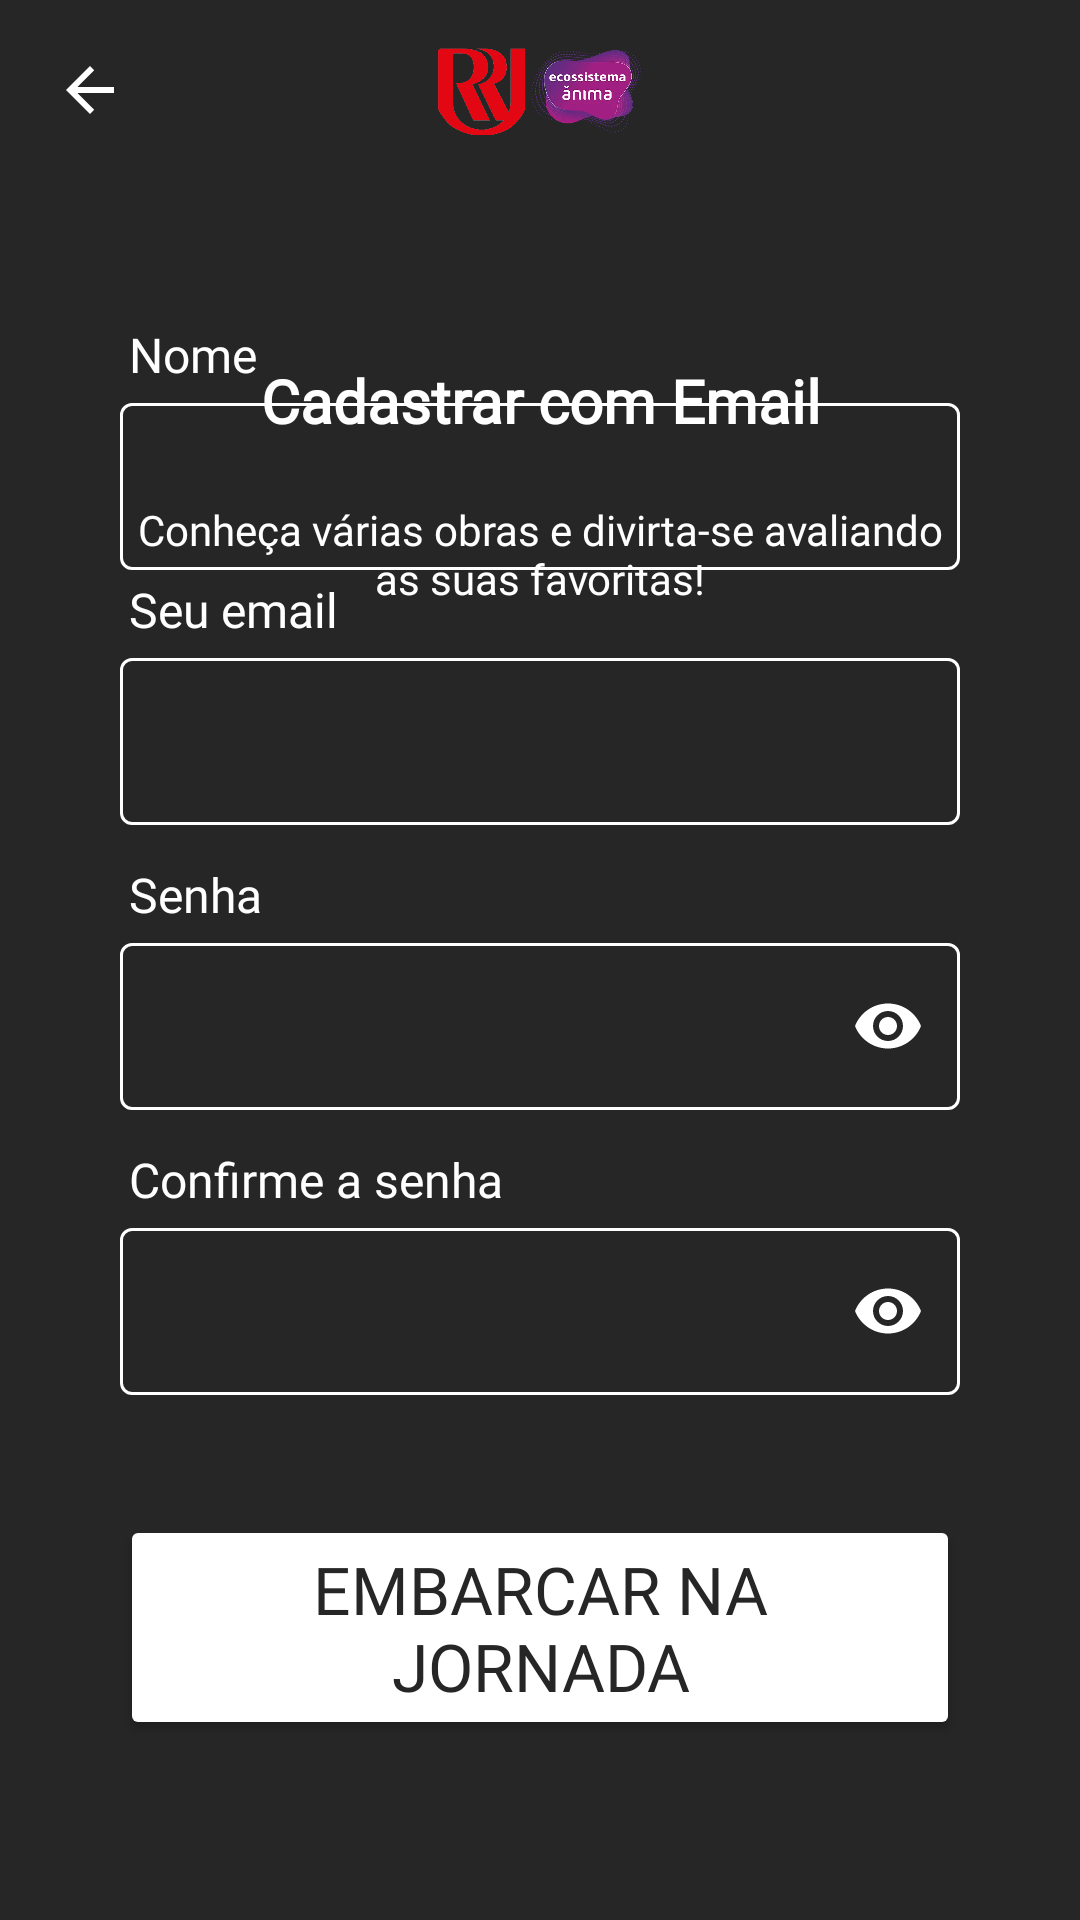

The Android layout XML behind this screen, and the referenced resources:
<!-- AndroidManifest.xml: application theme Theme.MyApplication -->
<!-- res/layout/cadastro.xml -->
<?xml version="1.0" encoding="utf-8"?>
<androidx.constraintlayout.widget.ConstraintLayout xmlns:android="http://schemas.android.com/apk/res/android"
    xmlns:app="http://schemas.android.com/apk/res-auto"
    xmlns:tools="http://schemas.android.com/tools"
    android:layout_width="match_parent"
    android:layout_height="match_parent"
    android:background="#262626"
    tools:context=".views.Cadastro">

    <TextView
        android:id="@+id/textViewBemVindo"
        android:layout_width="0dp"
        android:layout_height="wrap_content"
        android:layout_marginStart="40dp"
        android:layout_marginTop="20dp"
        android:layout_marginEnd="40dp"
        android:fontFamily="@font/outfitregular"
        android:text="@string/cadastro.intro"
        android:textAlignment="center"
        android:textColor="#FFFFFF"
        android:textSize="14sp"
        app:layout_constraintEnd_toEndOf="parent"
        app:layout_constraintHorizontal_bias="0.0"
        app:layout_constraintStart_toStartOf="parent"
        app:layout_constraintTop_toBottomOf="@+id/textViewAcessar" />

    <TextView
        android:id="@+id/textViewCSenha"
        android:layout_width="0dp"
        android:layout_height="wrap_content"
        android:layout_marginStart="43dp"
        android:layout_marginEnd="40dp"
        android:fontFamily="@font/outfitregular"
        android:text="@string/cadastro.confirmasenha"
        android:textColor="#FFFFFF"
        android:textSize="16sp"
        app:layout_constraintBottom_toTopOf="@+id/confSenhaLayout"
        app:layout_constraintEnd_toEndOf="parent"
        app:layout_constraintHorizontal_bias="0.0"
        app:layout_constraintStart_toStartOf="parent" />

    <Button
        android:id="@+id/enviarId"
        android:layout_width="0dp"
        android:layout_height="wrap_content"
        android:layout_marginStart="40dp"
        android:layout_marginEnd="40dp"
        android:layout_marginBottom="60dp"
        android:backgroundTint="#FFFFFF"
        android:clickable="true"
        android:fontFamily="@font/outfitregular"
        android:text="Embarcar na Jornada"
        android:textAlignment="center"
        android:textColor="#262626"
        android:textSize="22sp"
        app:cornerRadius="12dp"
        app:layout_constraintBottom_toBottomOf="parent"
        app:layout_constraintEnd_toEndOf="parent"
        app:layout_constraintHorizontal_bias="0.0"
        app:layout_constraintStart_toStartOf="parent" />


    
    <com.google.android.material.textfield.TextInputLayout
        android:id="@+id/nomeLayout"
        android:layout_width="0dp"
        android:layout_height="wrap_content"
        android:layout_marginStart="40dp"
        android:layout_marginEnd="40dp"
        android:layout_marginBottom="315dp"
        android:textColorHint="@color/white"
        app:boxStrokeColor="@color/white"
        app:layout_constraintBottom_toTopOf="@+id/enviarId"
        app:layout_constraintEnd_toEndOf="parent"
        app:layout_constraintStart_toStartOf="parent"
        tools:boxStrokeColor="#FFFFFF">
        >

        <EditText
            android:id="@+id/NameCadastroId"
            android:layout_width="match_parent"
            android:layout_height="match_parent"
            android:drawableTint="#FFFFFF"
            android:ems="10"
            android:inputType="textEmailAddress"
            android:textColor="#FFFFFF"
            app:backgroundTint="#FFFFFF" />
    </com.google.android.material.textfield.TextInputLayout>

    
    <com.google.android.material.textfield.TextInputLayout
        android:id="@+id/emailLayout"
        android:layout_width="0dp"
        android:layout_height="wrap_content"
        android:layout_marginStart="40dp"
        android:layout_marginEnd="40dp"
        android:layout_marginBottom="230dp"
        android:textColorHint="@color/white"
        app:boxStrokeColor="@color/white"
        app:layout_constraintBottom_toTopOf="@+id/enviarId"
        app:layout_constraintEnd_toEndOf="parent"
        app:layout_constraintStart_toStartOf="parent">

        <EditText
            android:id="@+id/EmailCadastroId"
            android:layout_width="match_parent"
            android:layout_height="match_parent"
            android:backgroundTint="@color/white"
            android:ems="10"
            android:inputType="textEmailAddress"
            android:textColor="#FFFFFF"
            android:textColorHint="@color/white"
            app:layout_constraintBottom_toTopOf="@+id/enviarId"
            app:layout_constraintStart_toStartOf="parent"/>
    </com.google.android.material.textfield.TextInputLayout>

    
    <com.google.android.material.textfield.TextInputLayout
        android:id="@+id/fragSenhaLayout"
        android:layout_width="0dp"
        android:layout_height="wrap_content"
        android:layout_marginStart="40dp"
        android:layout_marginEnd="40dp"
        android:layout_marginBottom="135dp"
        android:ems="10"
        android:textColorHint="@color/white"
        app:boxStrokeColor="@color/white"
        app:layout_constraintBottom_toTopOf="@+id/enviarId"
        app:layout_constraintEnd_toEndOf="parent"
        app:layout_constraintStart_toStartOf="parent"
        app:passwordToggleEnabled="true"
        app:passwordToggleTint="@color/white">

        <EditText
            android:id="@+id/SenhaCadastroId"
            android:layout_width="match_parent"
            android:layout_height="match_parent"
            android:ems="10"
            android:inputType="textPassword"
            android:textColor="#FFFFFF"
            android:textColorHint="@color/white"
            app:backgroundTint="#FFFFFF"
            app:layout_constraintBottom_toTopOf="@+id/enviarId"
            app:layout_constraintEnd_toEndOf="@+id/textViewCSenha"
            app:layout_constraintEnd_toStartOf="@+id/olhoCSenha"
            app:layout_constraintStart_toStartOf="parent" />
    </com.google.android.material.textfield.TextInputLayout>

    
    <com.google.android.material.textfield.TextInputLayout
        android:id="@+id/confSenhaLayout"
        android:layout_width="0dp"
        android:layout_height="wrap_content"
        android:layout_marginStart="40dp"
        android:layout_marginEnd="40dp"
        android:layout_marginBottom="40dp"
        android:textColorHint="@color/white"
        app:boxStrokeColor="@color/white"
        app:layout_constraintBottom_toTopOf="@+id/enviarId"
        app:layout_constraintEnd_toEndOf="parent"
        app:layout_constraintStart_toStartOf="parent"
        app:passwordToggleEnabled="true"
        app:passwordToggleTint="@color/white">

        <EditText
            android:id="@+id/confSenhaCadastroId"
            android:layout_width="match_parent"
            android:layout_height="match_parent"
            android:backgroundTint="@color/white"
            android:ems="10"
            android:inputType="textPassword"
            android:textColor="#FFFFFF"
            android:textColorHint="#FFFCFC"
            app:layout_constraintBottom_toTopOf="@+id/enviarId"
            app:layout_constraintStart_toStartOf="parent" />
    </com.google.android.material.textfield.TextInputLayout>

    <TextView
        android:id="@+id/textViewEmail"
        android:layout_width="0dp"
        android:layout_height="wrap_content"
        android:layout_marginStart="43dp"
        android:layout_marginEnd="40dp"
        android:fontFamily="@font/outfitregular"
        android:text="@string/cadastro.email"
        android:textColor="#FFFFFF"
        android:textSize="16sp"
        app:layout_constraintBottom_toTopOf="@+id/emailLayout"
        app:layout_constraintEnd_toEndOf="parent"
        app:layout_constraintHorizontal_bias="0.0"
        app:layout_constraintStart_toStartOf="parent" />

    <TextView
        android:id="@+id/textViewNome"
        android:layout_width="0dp"
        android:layout_height="wrap_content"
        android:layout_marginStart="43dp"
        android:layout_marginEnd="40dp"
        android:fontFamily="@font/outfitregular"
        android:text="@string/cadastro.nome"
        android:textColor="#FFFFFF"
        android:textSize="16sp"
        app:layout_constraintBottom_toTopOf="@+id/nomeLayout"
        app:layout_constraintEnd_toEndOf="parent"
        app:layout_constraintHorizontal_bias="0.0"
        app:layout_constraintStart_toStartOf="parent" />

    <TextView
        android:id="@+id/textViewSenha"
        android:layout_width="0dp"
        android:layout_height="wrap_content"
        android:layout_marginStart="43dp"
        android:layout_marginEnd="40dp"
        android:fontFamily="@font/outfitregular"
        android:text="Senha"
        android:textColor="#FFFFFF"
        android:textSize="16sp"
        app:layout_constraintBottom_toTopOf="@+id/fragSenhaLayout"
        app:layout_constraintEnd_toEndOf="parent"
        app:layout_constraintHorizontal_bias="0.0"
        app:layout_constraintStart_toStartOf="parent" />

    <TextView
        android:id="@+id/textViewAcessar"
        android:layout_width="0dp"
        android:layout_height="wrap_content"
        android:layout_marginStart="40dp"
        android:layout_marginTop="120dp"
        android:layout_marginEnd="40dp"
        android:fontFamily="@font/outfitregular"
        android:text="@string/cadastro.cadastro"
        android:textAlignment="center"
        android:textColor="#FFFFFF"
        android:textSize="20sp"
        android:textStyle="bold"
        app:layout_constraintBottom_toBottomOf="parent"
        app:layout_constraintEnd_toEndOf="parent"
        app:layout_constraintHorizontal_bias="1.0"
        app:layout_constraintStart_toStartOf="parent"
        app:layout_constraintTop_toTopOf="parent"
        app:layout_constraintVertical_bias="0.0" />

    <ImageButton
        android:id="@+id/voltarId"
        android:layout_width="40dp"
        android:layout_height="40dp"
        android:layout_marginStart="10dp"
        android:layout_marginTop="10dp"
        android:background="#00FFFFFF"
        android:src="?attr/actionModeCloseDrawable"
        android:textStyle="bold"
        app:layout_constraintStart_toStartOf="parent"
        app:layout_constraintTop_toTopOf="parent"
        app:tint="#FFFFFF" />

    <ImageView
        android:id="@+id/ritterAnimaLogo"
        android:layout_width="70dp"
        android:layout_height="30dp"
        android:layout_marginTop="15dp"
        app:layout_constraintEnd_toEndOf="parent"
        app:layout_constraintStart_toStartOf="parent"
        app:layout_constraintTop_toTopOf="parent"
        app:srcCompat="@drawable/animaritter" />


</androidx.constraintlayout.widget.ConstraintLayout>
<!-- resources referenced by this layout -->
<resources>
  <color name="white">#FFFFFFFF</color>
  <!-- drawable animaritter: png bitmap (drawable, 300134 bytes) -->
  <string name="cadastro.cadastro">Cadastrar com Email</string>
  <string name="cadastro.confirmasenha">Confirme a senha</string>
  <string name="cadastro.email">Seu email</string>
  <string name="cadastro.intro">Conheça várias obras e divirta-se avaliando as suas favoritas!</string>
  <string name="cadastro.nome">Nome</string>
  <style name="Theme.MyApplication" parent="Base.Theme.MyApplication" />
  <style name="Base.Theme.MyApplication" parent="Theme.Material3.Light.NoActionBar">
          
          <item name="colorPrimary">#262626</item>
      </style>
</resources>
